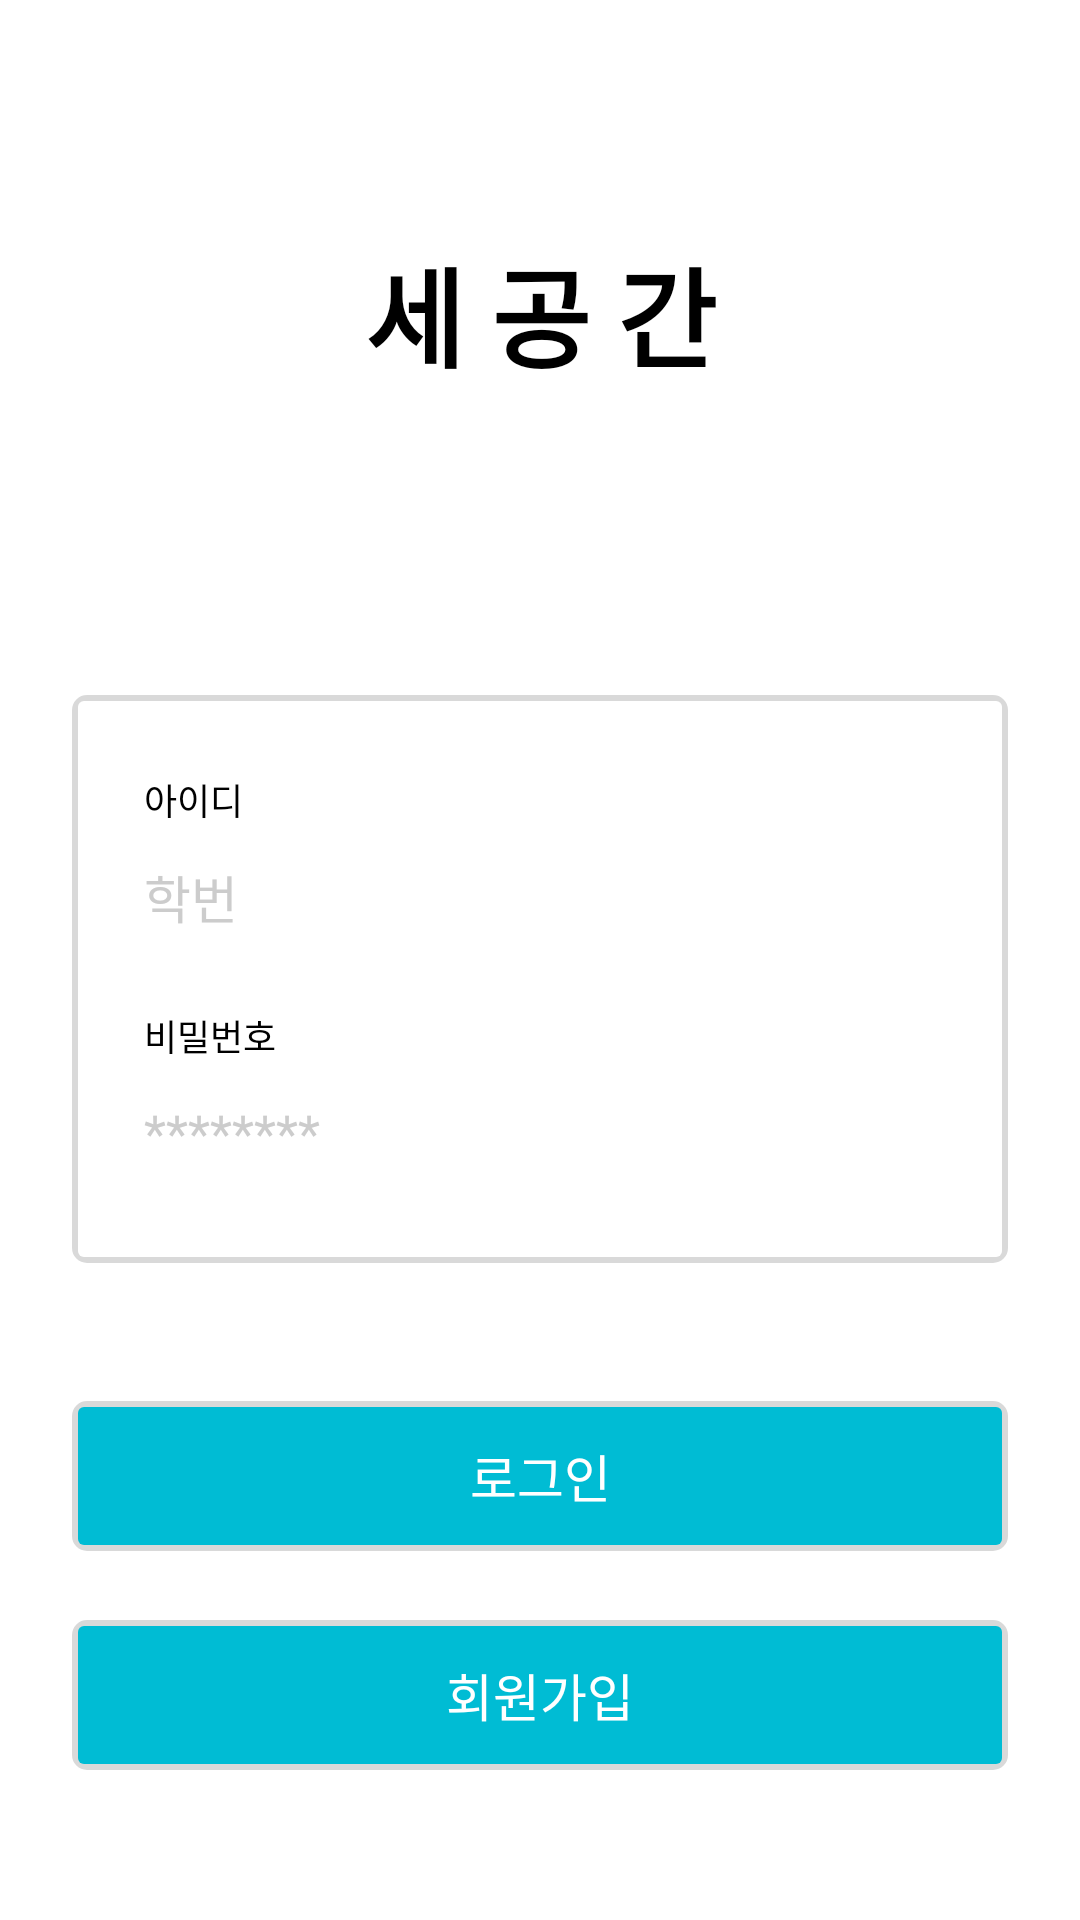

Write the Android layout XML for this screen, with the resource values it uses.
<!-- AndroidManifest.xml: activity theme Theme.AppCompat.NoActionBar -->
<!-- res/layout/activity_login.xml -->
<?xml version="1.0" encoding="utf-8"?>

<LinearLayout xmlns:android="http://schemas.android.com/apk/res/android"
    xmlns:app="http://schemas.android.com/apk/res-auto"
    xmlns:tools="http://schemas.android.com/tools"
    android:layout_width="match_parent"
    android:layout_height="match_parent"
    android:background="#ffffff"
    android:orientation="vertical"
    >

    <TextView
        android:layout_width="match_parent"
        android:layout_height="match_parent"
        android:layout_weight="1"
        android:gravity="center"
        android:text="세 공 간"
        android:textColor="#000000"
        android:textSize="36dp"
        android:textStyle="bold" />

    <LinearLayout
        android:id="@+id/layout_in"
        android:layout_width="312dp"
        android:layout_height="wrap_content"
        android:layout_weight="0"
        android:layout_gravity="center_horizontal"
        android:layout_marginTop="23dp"
        android:layout_marginBottom="23dp"
        android:paddingLeft="24dp"
        android:paddingRight="24dp"
        android:background="@drawable/rectangle"
        android:orientation="vertical">

        <TextView
            android:layout_width="wrap_content"
            android:layout_height="wrap_content"
            android:layout_marginTop="26dp"
            android:textColor="#000000"
            android:textSize="12dp"
            android:text="아이디" />

        <EditText
            android:id="@+id/et_id"
            android:layout_width="match_parent"
            android:layout_height="35dp"
            android:textColor="#000000"
            android:textColorHint="#cccccc"
            android:textSize="17dp"
            android:inputType="text"
            android:layout_marginTop="6dp"
            android:background="@null"
            android:text=""
            android:hint="학번"
            />

        <TextView
            android:layout_width="wrap_content"
            android:layout_height="wrap_content"
            android:layout_marginTop="20dp"
            android:textColor="#000000"
            android:textSize="12dp"
            android:text="비밀번호" />

        <EditText
            android:id="@+id/et_pass"
            android:layout_width="match_parent"
            android:layout_height="35dp"
            android:layout_marginTop="6dp"
            android:textColor="#000000"
            android:textColorHint="#cccccc"
            android:textSize="17dp"
            android:background="@null"
            android:inputType="textPassword"
            android:hint="********"
            android:text=""
            android:layout_marginBottom="26dp"
            />

    </LinearLayout>

    <Button
        android:id="@+id/btn_login"
        android:layout_width="312dp"
        android:layout_height="50dp"
        android:layout_gravity="center"
        android:layout_marginTop="23dp"
        android:background="@drawable/rectangle_login"
        android:text="로그인"
        android:textColor="#ffffff"
        android:textSize="17dp" />
    <Button
        android:id="@+id/btn_join"
        android:layout_width="312dp"
        android:layout_height="50dp"
        android:layout_gravity="center"
        android:layout_marginTop="23dp"
        android:layout_marginBottom="50dp"
        android:background="@drawable/rectangle_login"
        android:text="회원가입"
        android:textColor="#ffffff"
        android:textSize="17dp" />



</LinearLayout>
<!-- resources referenced by this layout -->
<resources>
  <!-- drawable rectangle (drawable) -->
  <?xml version="1.0" encoding="UTF-8"?>
  
  <layer-list xmlns:android="http://schemas.android.com/apk/res/android">
      <item>
          <shape android:shape="rectangle">
              <stroke
                  android:width="2dp"
                  android:color="#26000000" />
  
              <corners
                  android:radius="4dp"/>
          </shape>
      </item>
  
      <item
          android:left="2dp"
          android:right="2dp"
          android:top="2dp"
          android:bottom="2dp">
          <shape android:shape="rectangle">
              <solid android:color="@android:color/white"/>
              <corners android:radius="2dp" />
          </shape>
      </item>
  </layer-list>
  <!-- drawable rectangle_login (drawable) -->
  <?xml version="1.0" encoding="UTF-8"?>
  
  <layer-list xmlns:android="http://schemas.android.com/apk/res/android">
      <item>
          <shape android:shape="rectangle">
              <stroke
                  android:width="2dp"
                  android:color="#26000000" />
  
              <corners
                  android:radius="4dp"/>
          </shape>
      </item>
  
      <item
          android:left="2dp"
          android:right="2dp"
          android:top="2dp"
          android:bottom="2dp">
          <shape android:shape="rectangle">
              <solid android:color="#00BCD4"/>
              <corners android:radius="2dp" />
          </shape>
      </item>
  </layer-list>
</resources>
